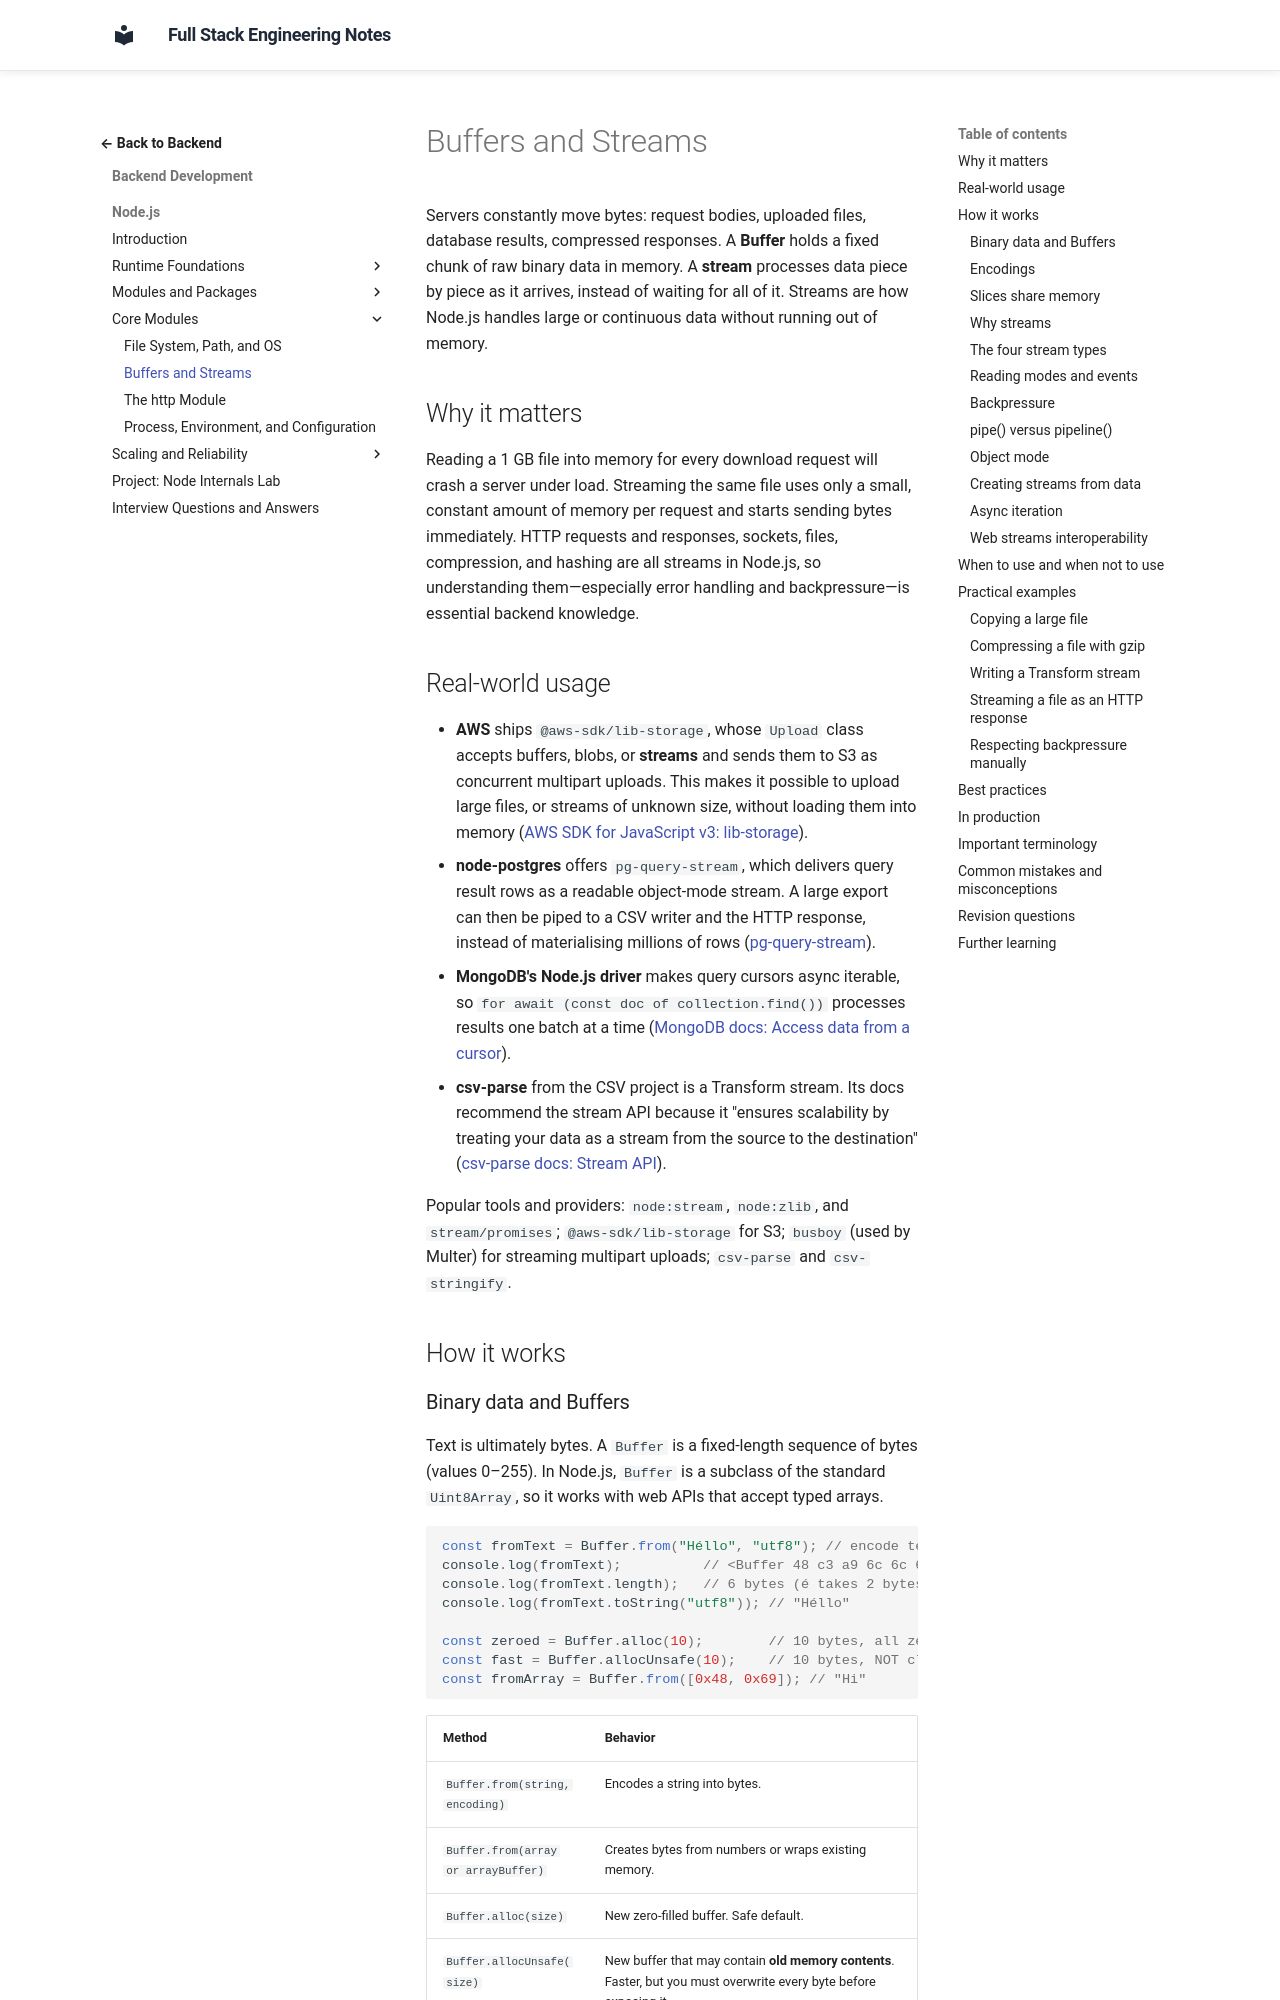

repository: murthy-satti/fullstack-notes · page: 03-backend-development/nodejs/buffers-and-streams/index.html · generator: mkdocs

# Buffers and Streams

Servers constantly move bytes: request bodies, uploaded files, database
results, compressed responses. A **Buffer** holds a fixed chunk of raw binary
data in memory. A **stream** processes data piece by piece as it arrives,
instead of waiting for all of it. Streams are how Node.js handles large or
continuous data without running out of memory.

## Why it matters

Reading a 1 GB file into memory for every download request will crash a
server under load. Streaming the same file uses only a small, constant amount
of memory per request and starts sending bytes immediately. HTTP requests and
responses, sockets, files, compression, and hashing are all streams in
Node.js, so understanding them—especially error handling and
backpressure—is essential backend knowledge.

## Real-world usage

- **AWS** ships `@aws-sdk/lib-storage`, whose `Upload` class accepts
  buffers, blobs, or **streams** and sends them to S3 as concurrent
  multipart uploads. This makes it possible to upload large files, or
  streams of unknown size, without loading them into memory
  ([AWS SDK for JavaScript v3: lib-storage](https://github.com/aws/aws-sdk-js-v3/tree/main/lib/lib-storage)).
- **node-postgres** offers `pg-query-stream`, which delivers query result
  rows as a readable object-mode stream. A large export can then be piped
  to a CSV writer and the HTTP response, instead of materialising millions
  of rows
  ([pg-query-stream](https://github.com/brianc/node-postgres/tree/master/packages/pg-query-stream)).
- **MongoDB's Node.js driver** makes query cursors async iterable, so
  `for await (const doc of collection.find())` processes results one batch
  at a time
  ([MongoDB docs: Access data from a cursor](https://www.mongodb.com/docs/drivers/node/current/crud/query/cursor/)).
- **csv-parse** from the CSV project is a Transform stream. Its docs
  recommend the stream API because it "ensures scalability by treating your
  data as a stream from the source to the destination"
  ([csv-parse docs: Stream API](https://csv.js.org/parse/api/stream/)).

Popular tools and providers: `node:stream`, `node:zlib`, and
`stream/promises`; `@aws-sdk/lib-storage` for S3; `busboy` (used by Multer)
for streaming multipart uploads; `csv-parse` and `csv-stringify`.

## How it works
